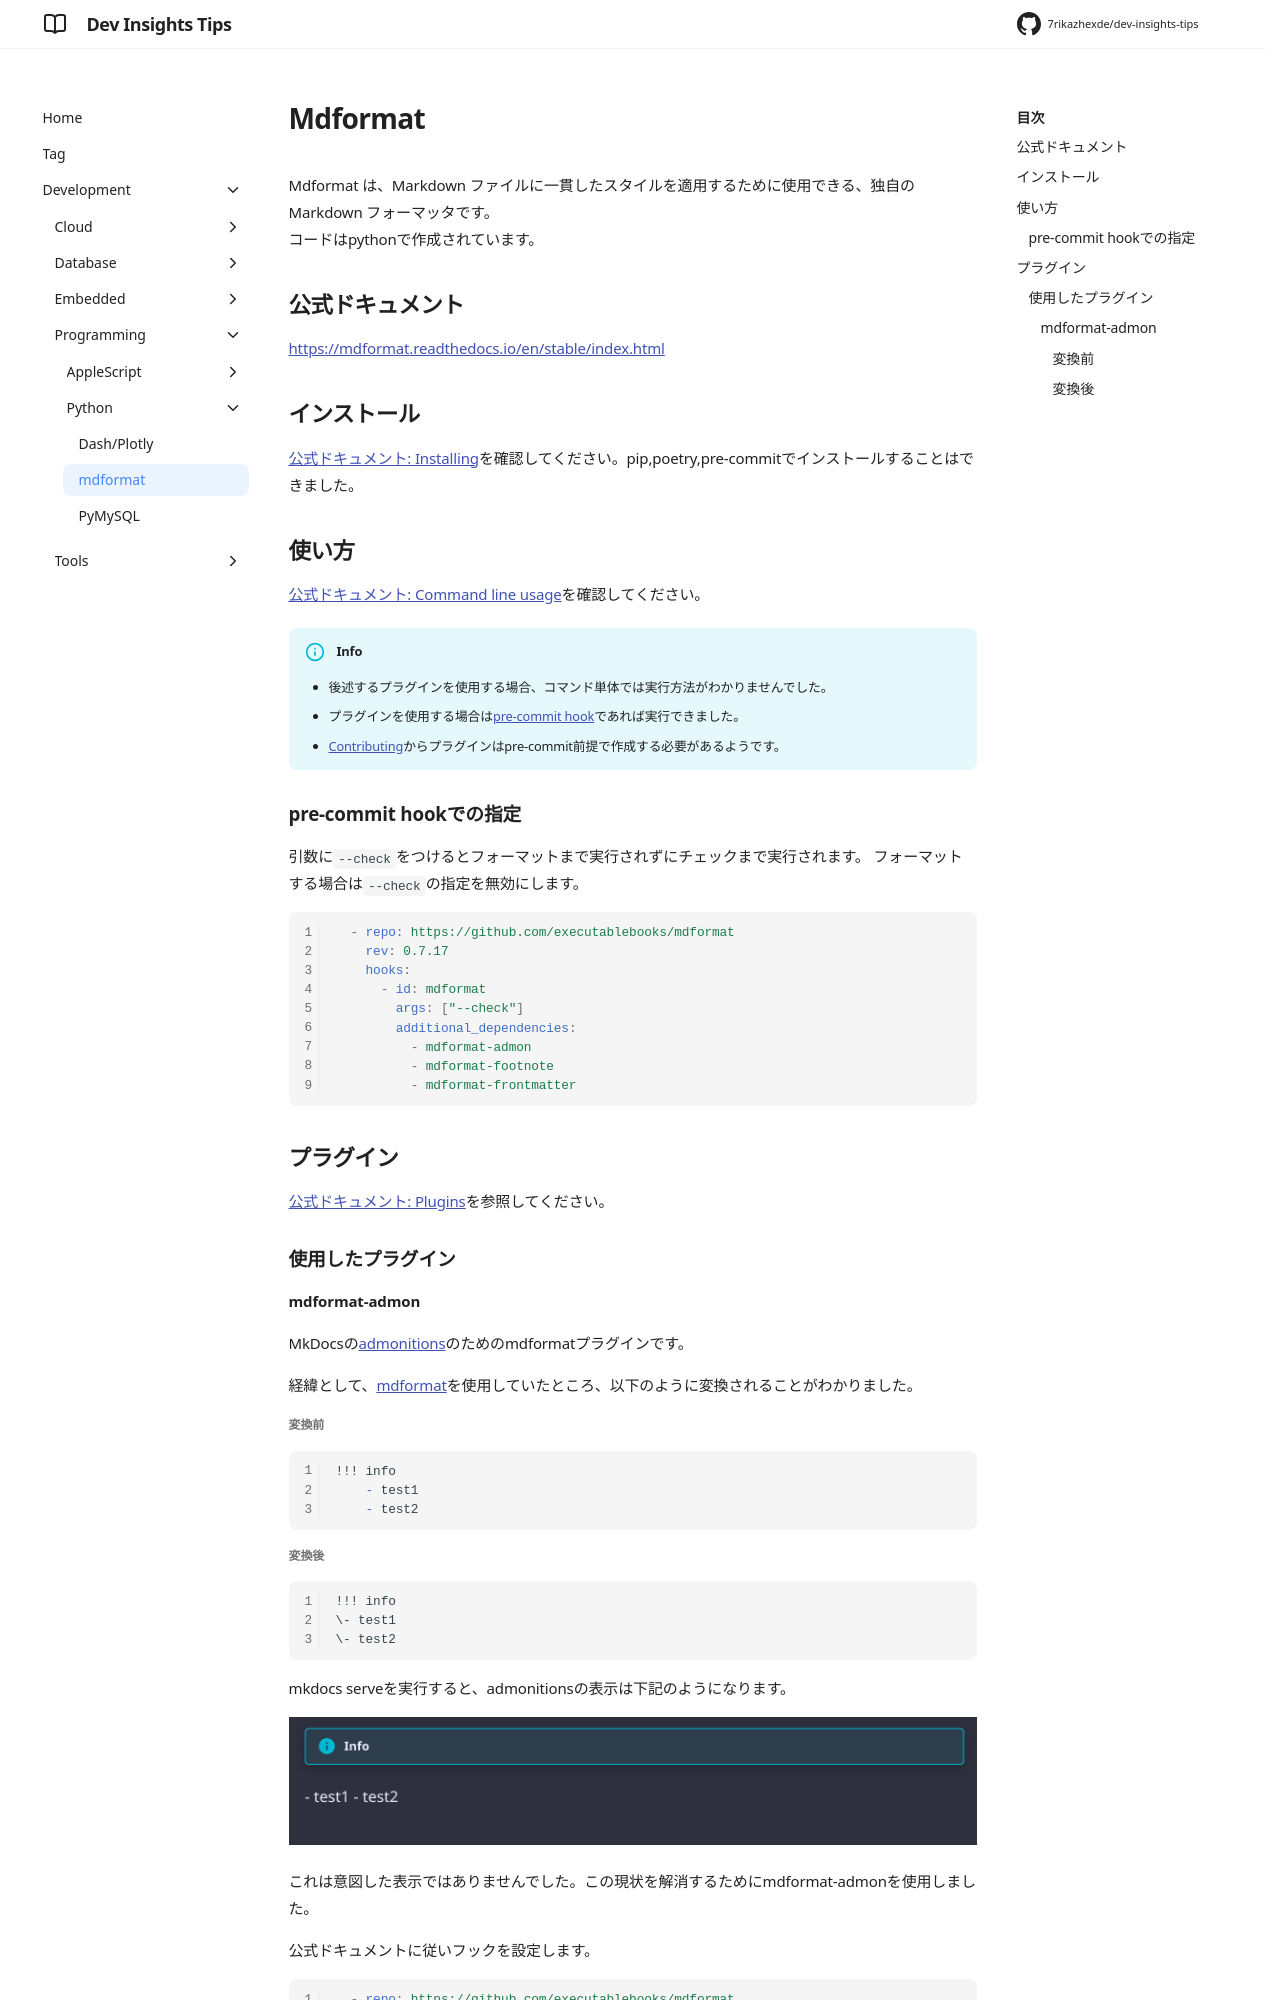

repository: 7rikazhexde/dev-insights-tips · page: ja/development/programming/python/mdformat/index.html · generator: mkdocs

---
title: Mdformat
tags:
  - Python
  - Mdformat
  - pip
description:
---

Mdformat は、Markdown ファイルに一貫したスタイルを適用するために使用できる、独自の Markdown フォーマッタです。<br/>
コードはpythonで作成されています。

## 公式ドキュメント

[https://mdformat.readthedocs.io/en/stable/index.html](https://mdformat.readthedocs.io/en/stable/index.html)

## インストール

[公式ドキュメント: Installing](https://mdformat.readthedocs.io/en/stable/users/installation_and_usage.html#installing)を確認してください。pip,poetry,pre-commitでインストールすることはできました。

## 使い方

[公式ドキュメント: Command line usage](https://mdformat.readthedocs.io/en/stable/users/installation_and_usage.html#command-line-usage)を確認してください。

!!! info
    - 後述するプラグインを使用する場合、コマンド単体では実行方法がわかりませんでした。
    - プラグインを使用する場合は[pre-commit hook](https://mdformat.readthedocs.io/en/stable/users/plugins.html#plugins)であれば実行できました。
    - [Contributing](https://mdformat.readthedocs.io/en/stable/contributors/contributing.html#contributing)からプラグインはpre-commit前提で作成する必要があるようです。

### pre-commit hookでの指定

引数に`--check`をつけるとフォーマットまで実行されずにチェックまで実行されます。
フォーマットする場合は`--check`の指定を無効にします。

```yaml
  - repo: https://github.com/executablebooks/mdformat
    rev: 0.7.17
    hooks:
      - id: mdformat
        args: ["--check"]
        additional_dependencies:
          - mdformat-admon
          - mdformat-footnote
          - mdformat-frontmatter
```

## プラグイン

[公式ドキュメント: Plugins](https://mdformat.readthedocs.io/en/stable/users/plugins.html#plugins)を参照してください。

### 使用したプラグイン

#### mdformat-admon

MkDocsの[admonitions](https://squidfunk.github.io/mkdocs-material/reference/admonitions/#admonitions)のためのmdformatプラグインです。

経緯として、[mdformat](https://mdformat.readthedocs.io/en/stable/index.html)を使用していたところ、以下のように変換されることがわかりました。

##### 変換前

```md
!!! info
    - test1
    - test2
```
